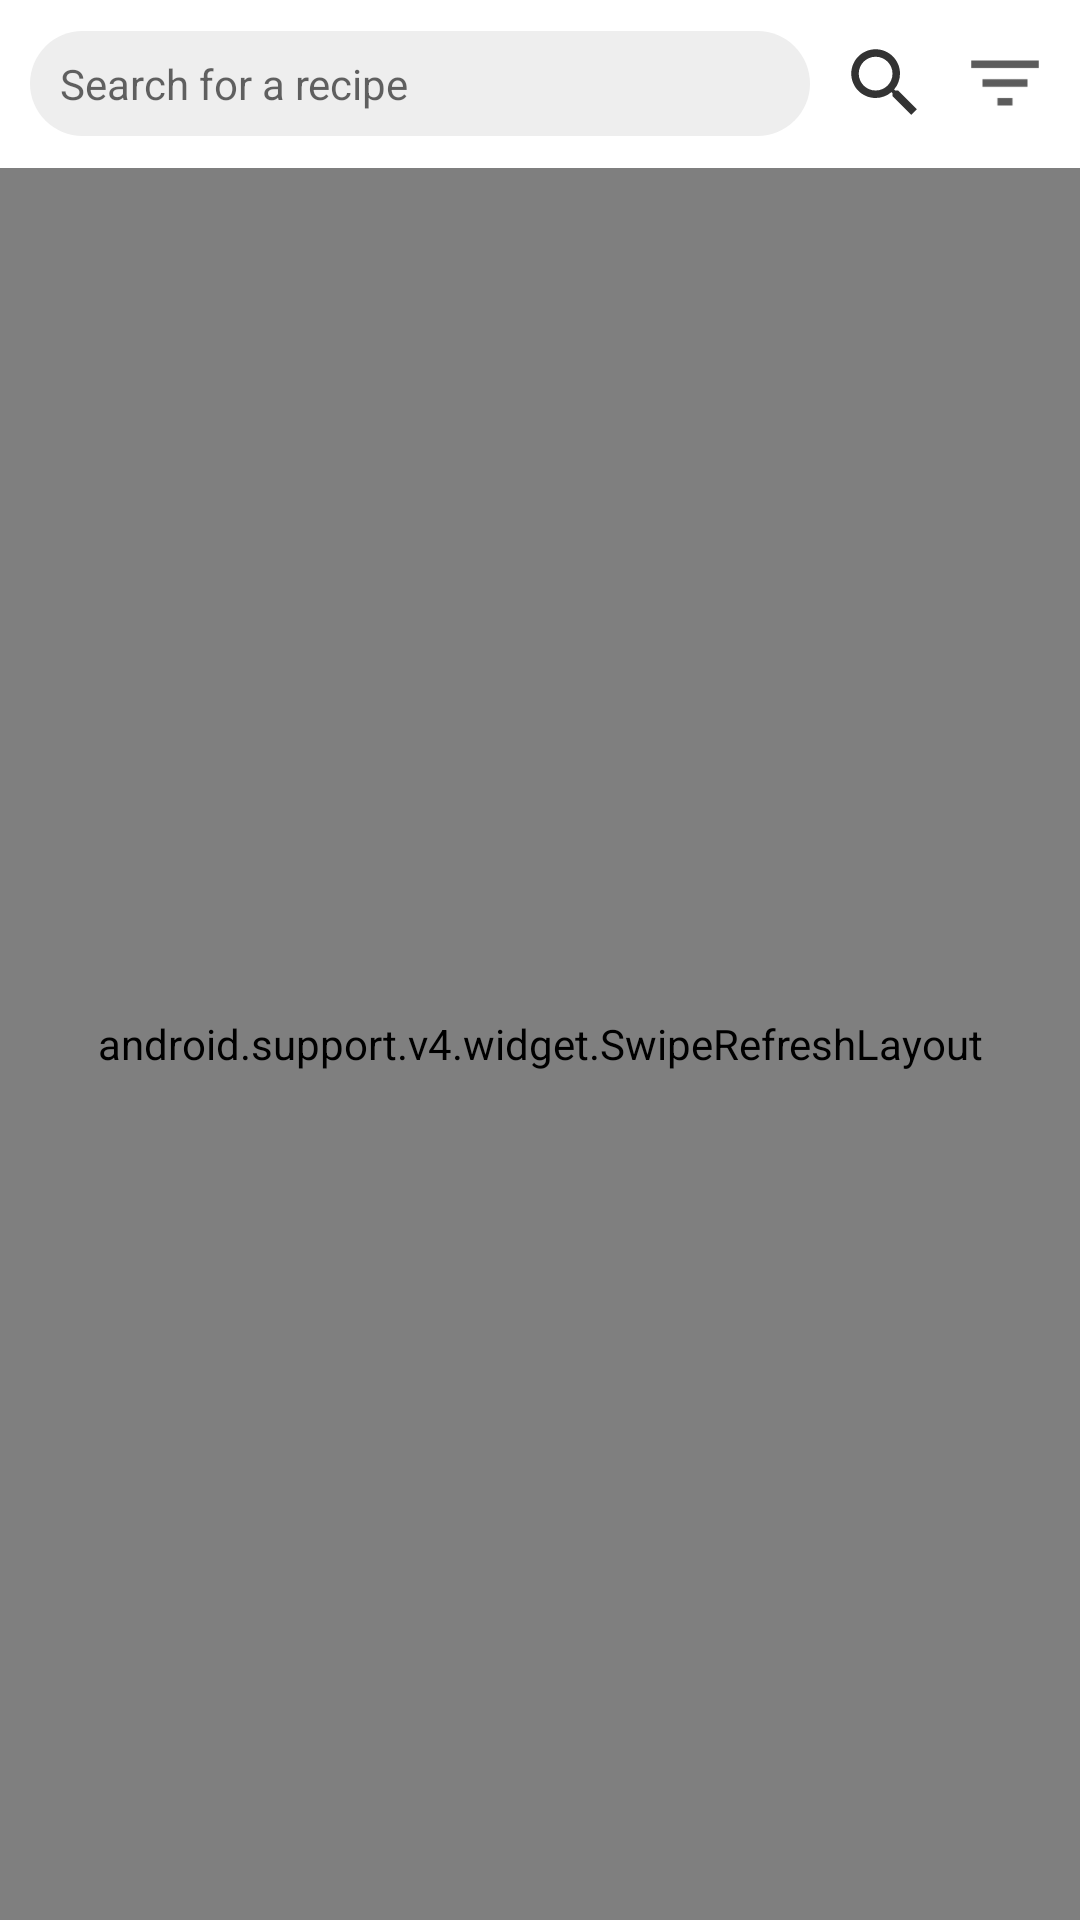

Write the Android layout XML for this screen, with the resource values it uses.
<!-- AndroidManifest.xml: application theme AppTheme -->
<!-- res/layout/fragment_feed.xml -->
<?xml version="1.0" encoding="utf-8"?>
<RelativeLayout
    xmlns:android="http://schemas.android.com/apk/res/android"
    xmlns:app="http://schemas.android.com/apk/res-auto"
    xmlns:tools="http://schemas.android.com/tools"
    android:layout_width="match_parent"
    android:layout_height="match_parent"
    android:background="@color/light_gray">

    <android.support.v7.widget.Toolbar
        android:id="@+id/search_bar"
        android:layout_width="match_parent"
        android:layout_height="wrap_content"
        android:layout_alignParentStart="true"
        android:layout_alignParentTop="true"
        android:maxHeight="?attr/actionBarSize"
        android:theme="?attr/actionBarTheme"
        app:contentInsetEnd="0dp"
        app:contentInsetLeft="0dp"
        app:contentInsetRight="0dp"
        app:contentInsetStart="0dp"
        app:elevation="5dp"
        android:background="@color/colorBackground">

        <android.support.constraint.ConstraintLayout
            android:layout_width="match_parent"
            android:layout_height="match_parent"
            android:padding="10dp" >

            <AutoCompleteTextView
                android:id="@+id/search"
                android:layout_width="0dp"
                android:layout_height="35dp"
                android:background="@drawable/et_search"
                android:ems="10"
                android:hint="@string/search_bar"
                android:textSize="14sp"
                app:layout_constraintBottom_toBottomOf="parent"
                app:layout_constraintEnd_toStartOf="@+id/search_btn"
                app:layout_constraintStart_toStartOf="parent"
                app:layout_constraintTop_toTopOf="parent"></AutoCompleteTextView>

            <Button
                android:id="@+id/search_btn"
                android:layout_width="30dp"
                android:layout_height="30dp"
                android:layout_marginStart="10dp"
                android:layout_toEndOf="@id/search"
                android:background="@drawable/ic_search"
                android:textAllCaps="false"
                android:textSize="12sp"
                app:layout_constraintBottom_toBottomOf="parent"
                app:layout_constraintEnd_toStartOf="@+id/filter_btn"
                app:layout_constraintStart_toEndOf="@+id/search"
                app:layout_constraintTop_toTopOf="parent"
                app:layout_constraintVertical_bias="0.48" />

            <Button
                android:id="@+id/filter_btn"
                android:layout_width="30dp"
                android:layout_height="30dp"
                android:layout_marginStart="10dp"
                android:layout_toEndOf="@+id/search_btn"
                android:background="@drawable/ic_filter"
                android:textAllCaps="false"
                android:textSize="12sp"
                app:layout_constraintBottom_toBottomOf="parent"
                app:layout_constraintEnd_toEndOf="parent"
                app:layout_constraintStart_toEndOf="@+id/search_btn"
                app:layout_constraintTop_toTopOf="parent"
                app:layout_constraintVertical_bias="0.48" />

        </android.support.constraint.ConstraintLayout>

    </android.support.v7.widget.Toolbar>

        <android.support.v4.widget.SwipeRefreshLayout xmlns:android="http://schemas.android.com/apk/res/android"
            android:id="@+id/swipeContainer"
            android:layout_width="match_parent"
            android:layout_height="match_parent"
            android:layout_below="@+id/search_bar">

            <FrameLayout
                android:layout_width="match_parent"
                android:layout_height="match_parent">

                <ProgressBar
                    android:id="@+id/pbLoading"
                    android:layout_width="wrap_content"
                    android:layout_height="wrap_content"
                    android:indeterminate="true"
                    android:layout_gravity="center"
                    android:visibility="visible"/>

                <android.support.v7.widget.RecyclerView
                    android:id="@+id/rvRecipes"
                    android:layout_width="wrap_content"
                    android:layout_height="match_parent"
                    android:background="@color/light_gray"
                    android:paddingTop="8dp"
                    android:clipToPadding="false">
                </android.support.v7.widget.RecyclerView>

            </FrameLayout>

        </android.support.v4.widget.SwipeRefreshLayout>
</RelativeLayout>
<!-- resources referenced by this layout -->
<resources>
  <color name="colorBackground">#FFF</color>
  <color name="light_gray">#eeeeee</color>
  <!-- drawable et_search (drawable) -->
  <?xml version="1.0" encoding="utf-8"?>
  <selector xmlns:android="http://schemas.android.com/apk/res/android">
      <item>
          <shape>
              <solid android:color="@color/light_gray" />
              <corners android:radius="100dp" />
              <padding android:left="10dp" android:right="10dp" />
          </shape>
      </item>
  </selector>
  <!-- drawable ic_filter: png bitmap (drawable-hdpi, 180 bytes) -->
  <!-- drawable ic_search (drawable) -->
  <vector android:height="24dp" android:tint="#333"
      android:viewportHeight="24.0" android:viewportWidth="24.0"
      android:width="24dp" xmlns:android="http://schemas.android.com/apk/res/android">
      <path android:fillColor="#333" android:pathData="M15.5,14h-0.79l-0.28,-0.27C15.41,12.59 16,11.11 16,9.5 16,5.91 13.09,3 9.5,3S3,5.91 3,9.5 5.91,16 9.5,16c1.61,0 3.09,-0.59 4.23,-1.57l0.27,0.28v0.79l5,4.99L20.49,19l-4.99,-5zM9.5,14C7.01,14 5,11.99 5,9.5S7.01,5 9.5,5 14,7.01 14,9.5 11.99,14 9.5,14z"/>
  </vector>
  <string name="search_bar">Search for a recipe</string>
  <style name="AppTheme" parent="Theme.AppCompat.Light.NoActionBar">
          
          <item name="windowActionBar">false</item>
          <item name="windowNoTitle">true</item>
          <item name="android:windowContentTransitions" tools:targetApi="lollipop">true</item>
          <item name="colorPrimary">@color/colorPrimary</item>
          <item name="colorAccent">@color/colorSecondary</item>
          <item name="android:textColorSecondary">@color/sunflower</item>
          <item name="android:textColor">@color/dark_gray</item>
      </style>
  <color name="colorPrimary">#ffcc4b</color>
  <color name="colorSecondary">#80deea</color>
  <color name="sunflower">#FFA921</color>
  <color name="dark_gray">@color/textColor</color>
  <color name="textColor">#333</color>
</resources>
